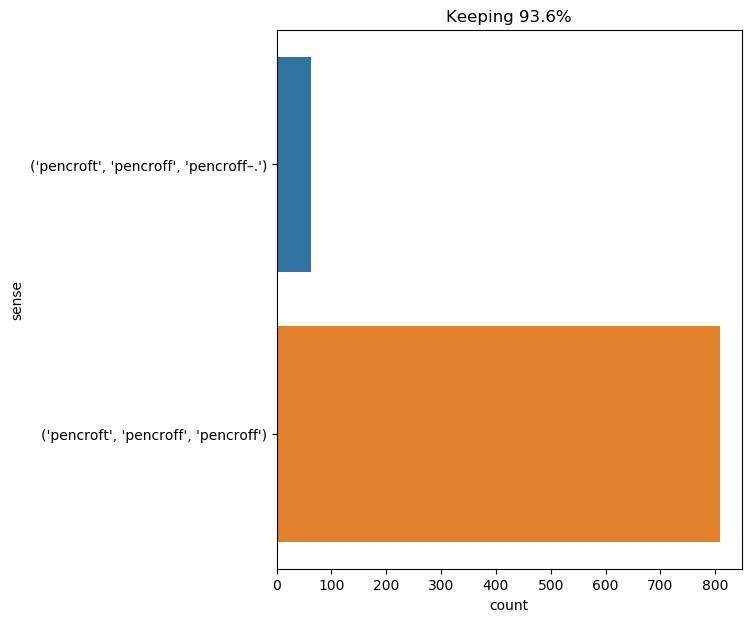

The file beside this chart, header and first rows:
text, ind, sense, label
he took the sacred volume , and was abou…, 14, ('pencroft', 'pencroff', 'pencroff'), 0
what had pencroft to say ?, 2, ('pencroft', 'pencroff', 'pencroff'), 0
herbert , pencroft , and neb resumed the…, 2, ('pencroft', 'pencroff', 'pencroff'), 0
in the event of this , the cart would ha…, 37, ('pencroft', 'pencroff', 'pencroff'), 0
also , the sea having destroyed the part…, 9, ('pencroft', 'pencroff', 'pencroff'), 0
it is useless to add that pencroft , her…, 6, ('pencroft', 'pencroff', 'pencroff'), 0
in a few minutes the explorers arrived a…, 25, ('pencroft', 'pencroff', 'pencroff'), 0
" why ! how are you going to manage that…, 15, ('pencroft', 'pencroff', 'pencroff–.'), 1
pencroft , although he had no confidence…, 0, ('pencroft', 'pencroff', 'pencroff'), 0
from time to time , in certain places wh…, 26, ('pencroft', 'pencroff', 'pencroff'), 0
after working an hour , pencroft , who w…, 5, ('pencroft', 'pencroff', 'pencroff'), 0
" tobacco ! " cried pencroft , who evide…, 5, ('pencroft', 'pencroff', 'pencroff'), 0
" no , pencroft , " replied herbert ; " …, 3, ('pencroft', 'pencroff', 'pencroff'), 0
" well ! " exclaimed pencroft , " when t…, 5, ('pencroft', 'pencroff', 'pencroff–.'), 1
" i am rubbing , " replied herbert , lau…, 41, ('pencroft', 'pencroff', 'pencroff'), 0
the reporter , herbert , and pencroft in…, 6, ('pencroft', 'pencroff', 'pencroff'), 0
herbert , neb , and pencroft did the sam…, 5, ('pencroft', 'pencroff', 'pencroff'), 0
" i recognize him ! " cried pencroft , a…, 7, ('pencroft', 'pencroff', 'pencroff'), 0
lories are better food than the jacamar …, 22, ('pencroft', 'pencroff', 'pencroff'), 0
pencroft was wild with joy , and every m…, 0, ('pencroft', 'pencroff', 'pencroff'), 0
however , pencroft had thought of doing …, 2, ('pencroft', 'pencroff', 'pencroff'), 0
on a sign from the engineer , neb and pe…, 9, ('pencroft', 'pencroff', 'pencroff'), 0
the pigs had already produced young , an…, 25, ('pencroft', 'pencroff', 'pencroff'), 0
" yes , " replied pencroft ., 5, ('pencroft', 'pencroff', 'pencroff'), 0
" pooh ! " replied pencroft ., 5, ('pencroft', 'pencroff', 'pencroff–.'), 1
only , after carefully examining them , …, 7, ('pencroft', 'pencroff', 'pencroff'), 0
" we will make it , pencroft , " replied…, 6, ('pencroft', 'pencroff', 'pencroff'), 0
" i think that you are mistaken , pencro…, 8, ('pencroft', 'pencroff', 'pencroff'), 0
" and who has struck the blow ? " asked …, 10, ('pencroft', 'pencroff', 'pencroff'), 0
cyrus harding listened smiling , and pen…, 6, ('pencroft', 'pencroff', 'pencroff'), 0
" very good , herbert , " replied pencro…, 8, ('pencroft', 'pencroff', 'pencroff'), 0
" that is true , pencroft . ", 5, ('pencroft', 'pencroff', 'pencroff'), 0
" let us make search for him , then ! " …, 12, ('pencroft', 'pencroff', 'pencroff'), 0
" there you are wrong , pencroft , " sai…, 6, ('pencroft', 'pencroff', 'pencroff'), 0
" certainly , nothing could be plainer ,…, 10, ('pencroft', 'pencroff', 'pencroff'), 0
" it multiplies us , " said pencroft ., 7, ('pencroft', 'pencroff', 'pencroff'), 0
neb and pencroft carried the corpses of …, 2, ('pencroft', 'pencroff', 'pencroff'), 0
what a blessed island ! " cried pencroft…, 7, ('pencroft', 'pencroff', 'pencroff–.'), 1
" well said , " remarked pencroft ., 6, ('pencroft', 'pencroff', 'pencroff–.'), 1
" shall we stay at the corral ? " asked …, 10, ('pencroft', 'pencroff', 'pencroff'), 0
" i hope so , " replied the engineer , "…, 14, ('pencroft', 'pencroff', 'pencroff'), 0
" it must be snow ! " said pencroft ., 8, ('pencroft', 'pencroff', 'pencroff'), 0
" bring it back all the same , pencroft …, 8, ('pencroft', 'pencroff', 'pencroff'), 0
it would have been easy to bring down on…, 17, ('pencroft', 'pencroff', 'pencroff'), 0
" by jove ! " exclaimed pencroft , " all…, 6, ('pencroft', 'pencroff', 'pencroff'), 0
they set out accordingly about ten o'clo…, 17, ('pencroft', 'pencroff', 'pencroff'), 0
" yes , to tabor island , " answered pen…, 9, ('pencroft', 'pencroff', 'pencroff–.'), 1
" but , pencroft , " asked ayrton , " ho…, 3, ('pencroft', 'pencroff', 'pencroff'), 0
this agreed to , herbert , neb , and pen…, 9, ('pencroft', 'pencroff', 'pencroff'), 0
" my ' bonadventure ' exists no longer !…, 11, ('pencroft', 'pencroff', 'pencroff'), 0
" go ahead ! " replied pencroft ., 6, ('pencroft', 'pencroff', 'pencroff'), 0
" and ? " said pencroft , his heart beat…, 5, ('pencroft', 'pencroff', 'pencroff'), 0
" pencroft , " said herbert , taking the…, 1, ('pencroft', 'pencroff', 'pencroff'), 0
" but do you know , " returned pencroft …, 8, ('pencroft', 'pencroff', 'pencroff'), 0
" oh , my ' bonadventure ! ' my poor ' b…, 16, ('pencroft', 'pencroff', 'pencroff'), 0
" well , pencroft , " said neb , in a sl…, 3, ('pencroft', 'pencroff', 'pencroff'), 0
" i do not say no , " replied pencroft ,…, 9, ('pencroft', 'pencroff', 'pencroff'), 0
" would you not , in that case , pencrof…, 9, ('pencroft', 'pencroff', 'pencroff'), 0
neb and pencroft also watched by turns ,…, 2, ('pencroft', 'pencroff', 'pencroff'), 0
" who is that ? " asked pencroft ., 7, ('pencroft', 'pencroff', 'pencroff'), 0
... 810 more rows
